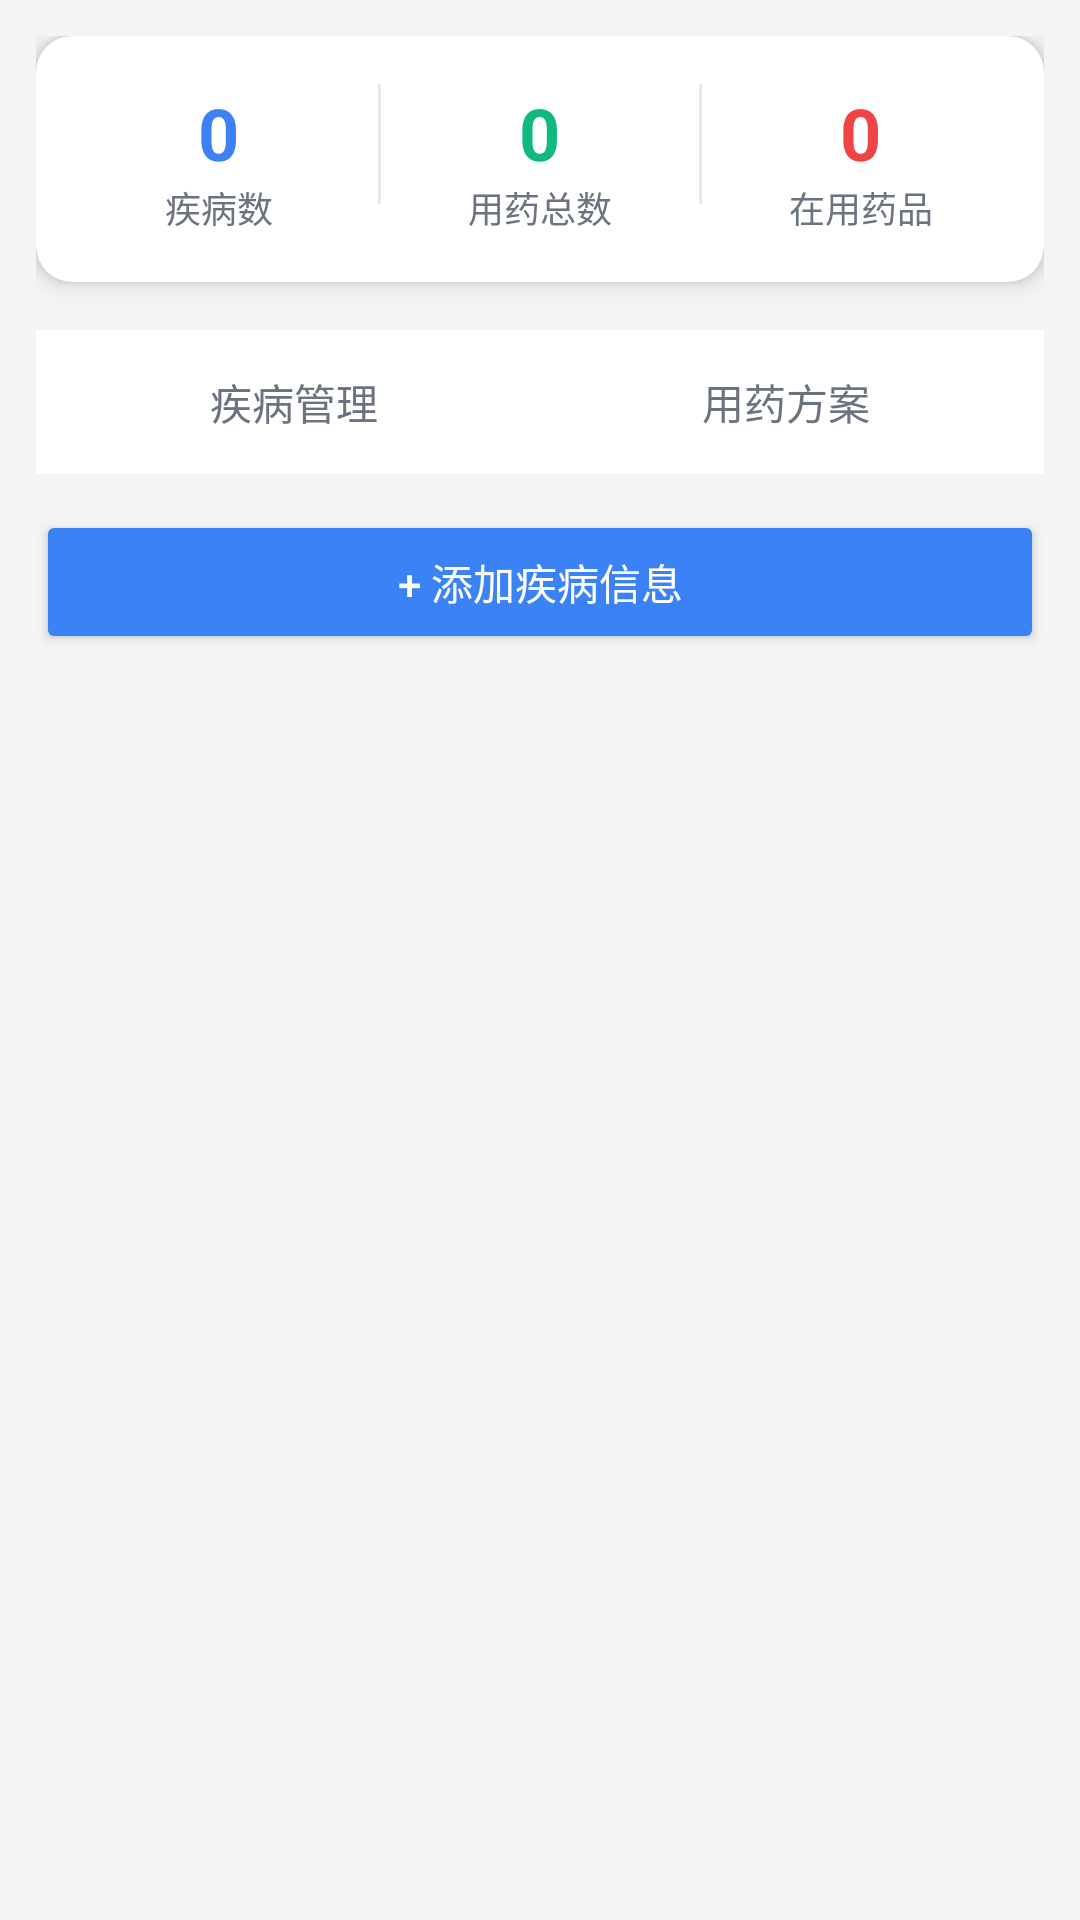

Android layout source for this screen:
<!-- AndroidManifest.xml: application theme Theme.ChronicDiseaseMedManager -->
<!-- res/layout/fragment_med.xml -->
<?xml version="1.0" encoding="utf-8"?>
<LinearLayout xmlns:android="http://schemas.android.com/apk/res/android"
    xmlns:app="http://schemas.android.com/apk/res-auto"
    android:layout_width="match_parent"
    android:layout_height="match_parent"
    android:orientation="vertical"
    android:background="#F3F4F6"
    android:padding="12dp">

    
    <androidx.cardview.widget.CardView
        android:layout_width="match_parent"
        android:layout_height="wrap_content"
        android:layout_marginBottom="16dp"
        app:cardCornerRadius="12dp"
        app:cardElevation="4dp">

        <LinearLayout
            android:layout_width="match_parent"
            android:layout_height="wrap_content"
            android:orientation="horizontal"
            android:padding="16dp">

            
            <LinearLayout
                android:layout_width="0dp"
                android:layout_height="wrap_content"
                android:layout_weight="1"
                android:orientation="vertical"
                android:gravity="center">

                <TextView
                    android:id="@+id/tvDiseaseCount"
                    android:layout_width="wrap_content"
                    android:layout_height="wrap_content"
                    android:text="0"
                    android:textSize="24sp"
                    android:textStyle="bold"
                    android:textColor="#3B82F6" />

                <TextView
                    android:layout_width="wrap_content"
                    android:layout_height="wrap_content"
                    android:text="疾病数"
                    android:textSize="12sp"
                    android:textColor="#6B7280" />
            </LinearLayout>

            
            <View
                android:layout_width="1dp"
                android:layout_height="40dp"
                android:layout_marginHorizontal="8dp"
                android:background="#E5E7EB" />

            
            <LinearLayout
                android:layout_width="0dp"
                android:layout_height="wrap_content"
                android:layout_weight="1"
                android:orientation="vertical"
                android:gravity="center">

                <TextView
                    android:id="@+id/tvMedicationCount"
                    android:layout_width="wrap_content"
                    android:layout_height="wrap_content"
                    android:text="0"
                    android:textSize="24sp"
                    android:textStyle="bold"
                    android:textColor="#10B981" />

                <TextView
                    android:layout_width="wrap_content"
                    android:layout_height="wrap_content"
                    android:text="用药总数"
                    android:textSize="12sp"
                    android:textColor="#6B7280" />
            </LinearLayout>

            
            <View
                android:layout_width="1dp"
                android:layout_height="40dp"
                android:layout_marginHorizontal="8dp"
                android:background="#E5E7EB" />

            
            <LinearLayout
                android:layout_width="0dp"
                android:layout_height="wrap_content"
                android:layout_weight="1"
                android:orientation="vertical"
                android:gravity="center">

                <TextView
                    android:id="@+id/tvActiveMedCount"
                    android:layout_width="wrap_content"
                    android:layout_height="wrap_content"
                    android:text="0"
                    android:textSize="24sp"
                    android:textStyle="bold"
                    android:textColor="#EF4444" />

                <TextView
                    android:layout_width="wrap_content"
                    android:layout_height="wrap_content"
                    android:text="在用药品"
                    android:textSize="12sp"
                    android:textColor="#6B7280" />
            </LinearLayout>

        </LinearLayout>
    </androidx.cardview.widget.CardView>

    
    <LinearLayout
        android:layout_width="match_parent"
        android:layout_height="48dp"
        android:background="#FFFFFF"
        android:orientation="horizontal"
        android:layout_marginBottom="12dp"
        android:padding="4dp">

        <Button
            android:id="@+id/btnTabDiseases"
            android:layout_width="0dp"
            android:layout_height="match_parent"
            android:layout_weight="1"
            android:text="疾病管理"
            android:background="@drawable/tab_selector"
            android:textColor="@drawable/tab_text_selector"
            android:stateListAnimator="@null" />

        <Button
            android:id="@+id/btnTabMedications"
            android:layout_width="0dp"
            android:layout_height="match_parent"
            android:layout_weight="1"
            android:text="用药方案"
            android:background="@drawable/tab_selector"
            android:textColor="@drawable/tab_text_selector"
            android:stateListAnimator="@null" />

    </LinearLayout>

    
    <ScrollView
        android:id="@+id/layoutDiseases"
        android:layout_width="match_parent"
        android:layout_height="0dp"
        android:layout_weight="1"
        android:visibility="visible">

        <LinearLayout
            android:layout_width="match_parent"
            android:layout_height="wrap_content"
            android:orientation="vertical">

            
            <Button
                android:id="@+id/btnAddDisease"
                android:layout_width="match_parent"
                android:layout_height="48dp"
                android:layout_marginBottom="12dp"
                android:text="+ 添加疾病信息"
                android:backgroundTint="#3B82F6"
                android:textColor="#FFFFFF" />

            
            <LinearLayout
                android:id="@+id/containerDiseaseList"
                android:layout_width="match_parent"
                android:layout_height="wrap_content"
                android:orientation="vertical" />

        </LinearLayout>
    </ScrollView>

    
    <ScrollView
        android:id="@+id/layoutMedications"
        android:layout_width="match_parent"
        android:layout_height="0dp"
        android:layout_weight="1"
        android:visibility="gone">

        <LinearLayout
            android:layout_width="match_parent"
            android:layout_height="wrap_content"
            android:orientation="vertical">

            
            <Button
                android:id="@+id/btnAddMedication"
                android:layout_width="match_parent"
                android:layout_height="48dp"
                android:layout_marginBottom="12dp"
                android:text="+ 添加用药方案"
                android:backgroundTint="#10B981"
                android:textColor="#FFFFFF" />

            
            <LinearLayout
                android:id="@+id/containerMedicationList"
                android:layout_width="match_parent"
                android:layout_height="wrap_content"
                android:orientation="vertical" />

            <Button
                android:id="@+id/btnTestReminder"
                android:layout_width="match_parent"
                android:layout_height="48dp"
                android:layout_marginBottom="12dp"
                android:text="🔔 测试提醒"
                android:backgroundTint="#FF9800"
                android:textColor="#FFFFFF" />

        </LinearLayout>
    </ScrollView>

</LinearLayout>
<!-- resources referenced by this layout -->
<resources>
  <!-- drawable tab_selector (drawable) -->
  <?xml version="1.0" encoding="utf-8"?>
  <selector xmlns:android="http://schemas.android.com/apk/res/android">
      <item android:state_selected="true">
          <shape android:shape="rectangle">
              <solid android:color="#3B82F6" />
              <corners android:radius="8dp" />
          </shape>
      </item>
      <item>
          <shape android:shape="rectangle">
              <solid android:color="@android:color/transparent" />
              <corners android:radius="8dp" />
          </shape>
      </item>
  </selector>
  <!-- drawable tab_text_selector (drawable) -->
  <?xml version="1.0" encoding="utf-8"?>
  <selector xmlns:android="http://schemas.android.com/apk/res/android">
      <item android:state_selected="true" android:color="#FFFFFF" />
      <item android:color="#6B7280" />
  </selector>
  <style name="Theme.ChronicDiseaseMedManager" parent="Base.Theme.ChronicDiseaseMedManager" />
  <style name="Base.Theme.ChronicDiseaseMedManager" parent="Theme.MaterialComponents.DayNight.NoActionBar.Bridge">
          <item name="colorPrimary">#3B82F6</item>
          <item name="colorOnPrimary">#FFFFFF</item>
          <item name="materialButtonStyle">@style/Widget.AppCompat.Button</item>
      </style>
</resources>
